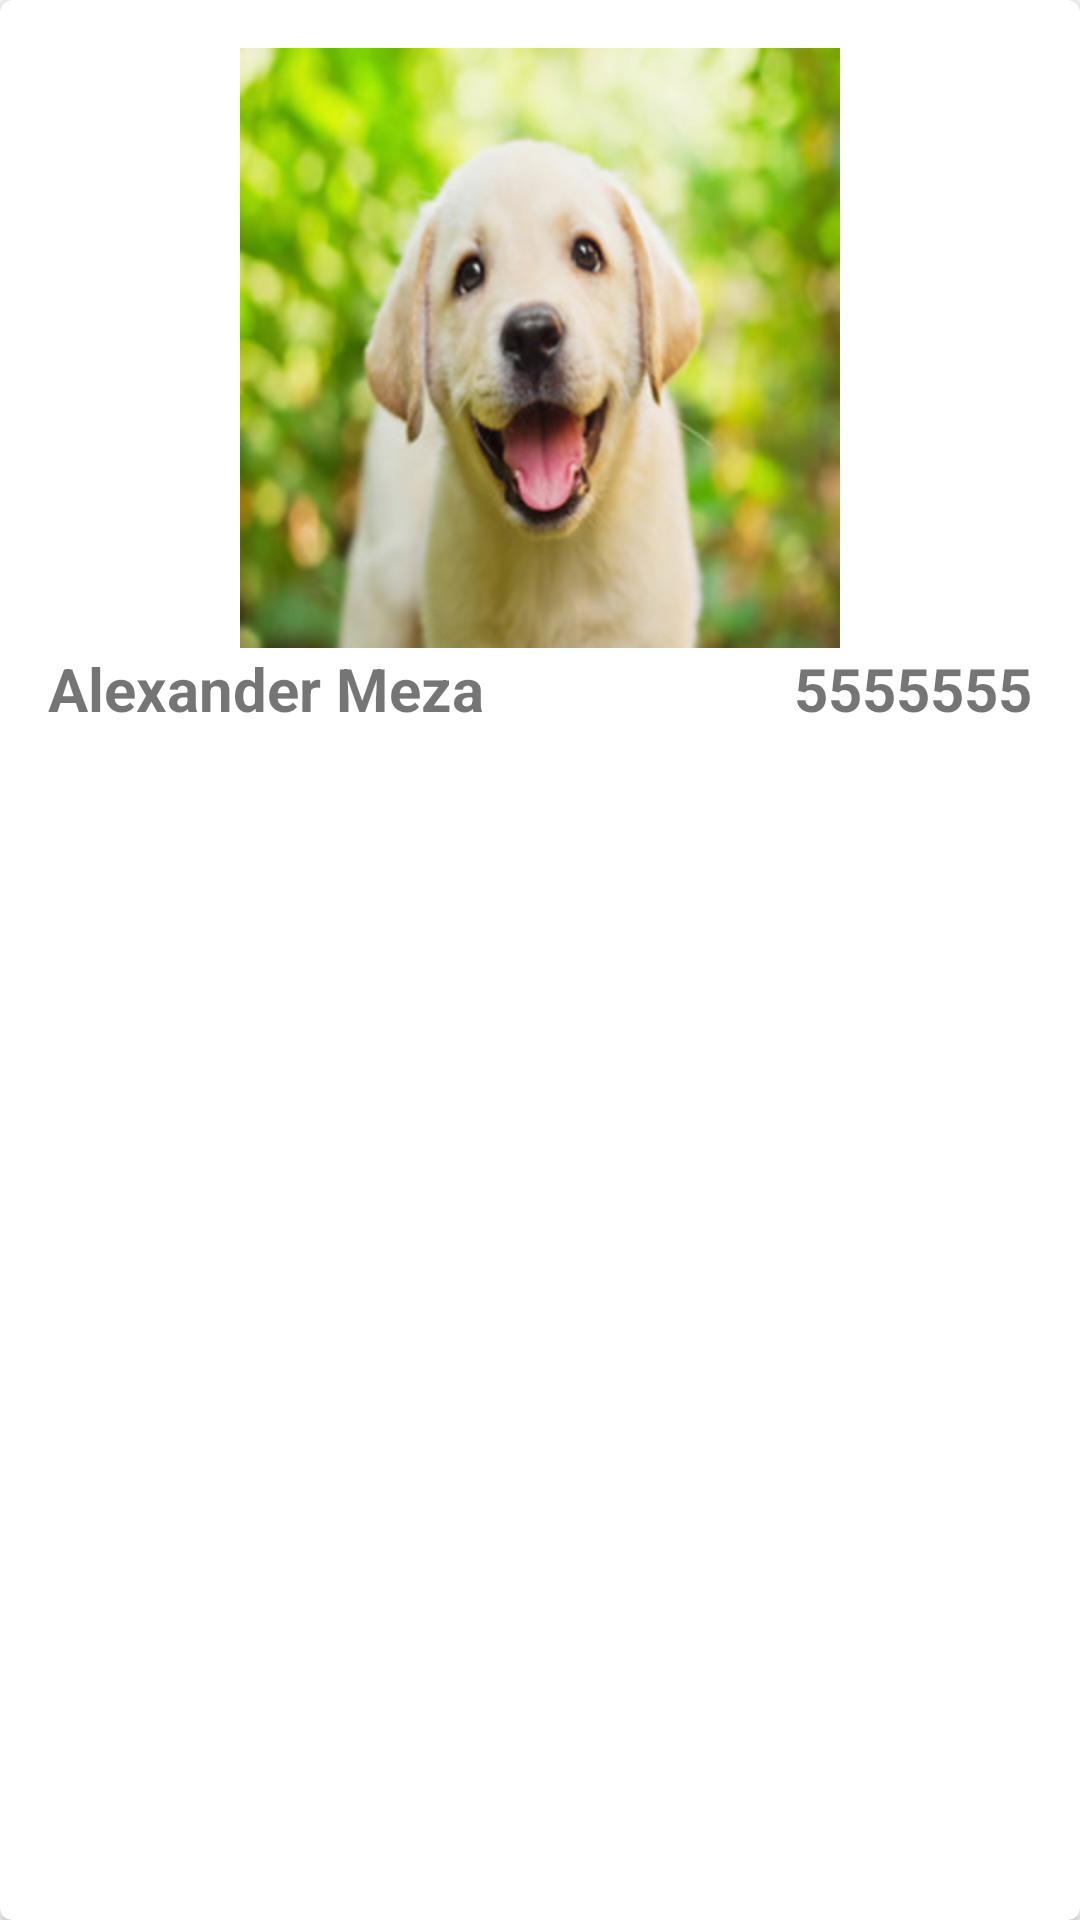

Here is an Android app screen rendered from its layout file. Give the layout XML and the strings, colors and styles it references.
<!-- AndroidManifest.xml: application theme AppTheme -->
<!-- res/layout/cardview_mascota.xml -->
<?xml version="1.0" encoding="utf-8"?>
<android.support.v7.widget.CardView xmlns:android="http://schemas.android.com/apk/res/android"
    xmlns:card_view="http://schemas.android.com/apk/res-auto"
    android:id="@+id/cvMascota"
    android:layout_width="match_parent"
    android:layout_height="wrap_content"
    android:layout_marginBottom="@dimen/activity_vertical_margin"
    card_view:cardCornerRadius="@dimen/corner_radius_de_mi_cardview"
    >

    <LinearLayout
        android:layout_width="match_parent"
        android:layout_height="match_parent"
        android:orientation="vertical"
        android:padding="@dimen/activity_horizontal_margin">

        <ImageView
            android:id="@+id/imgVFotoMascotaCV"
            android:layout_width="match_parent"
            android:layout_height="@dimen/tamano_imagen_mascota"
            android:src="@drawable/perro"
            android:layout_gravity="center_horizontal"/>

        <RelativeLayout
            android:layout_width="match_parent"
            android:layout_height="wrap_content"
            >

            <ImageView
                android:id="@+id/imgBFavoritosCV"
                android:layout_width="wrap_content"
                android:layout_height="wrap_content"
                android:src="@drawable/hueso_lleno"
                android:gravity="center|right|end"
                android:layout_alignParentTop="true"
                android:layout_alignParentLeft="true"
                android:layout_alignBottom="@+id/tvNombreMascoraCV" />

            <TextView
                android:id="@+id/tvCalificacionCv"
                android:layout_width="wrap_content"
                android:layout_height="wrap_content"
                android:text="@string/telefono"
                android:textSize="@dimen/nombre_cardview"
                android:textStyle="bold"
                android:textAlignment="inherit"
                android:gravity="center|right|end"
                android:layout_alignParentTop="true"
                android:layout_toLeftOf="@+id/imgVImagenCalificacionCv" />

            <ImageView
                android:id="@+id/imgVImagenCalificacionCv"
                android:layout_width="wrap_content"
                android:layout_height="wrap_content"
                android:src="@drawable/hueso_lleno"
                android:gravity="center|right|end"
                android:layout_alignParentTop="true"
                android:layout_alignParentRight="true"
                android:layout_alignParentEnd="true"
                android:layout_alignBottom="@+id/tvCalificacionCv" />

            <TextView
                android:id="@+id/tvNombreMascoraCV"
                android:layout_width="wrap_content"
                android:layout_height="wrap_content"
                android:text="@string/nombre"
                android:textSize="@dimen/nombre_cardview"
                android:textStyle="bold"
                android:textAlignment="center"
                android:gravity="center"
                android:layout_alignParentTop="true"
                android:layout_toRightOf="@+id/imgBFavoritosCV"
                android:layout_toEndOf="@+id/imgBFavoritosCV" />


        </RelativeLayout>

    </LinearLayout>

</android.support.v7.widget.CardView>
<!-- resources referenced by this layout -->
<resources>
  <dimen name="activity_horizontal_margin">16dp</dimen>
  <dimen name="activity_vertical_margin">16dp</dimen>
  <dimen name="corner_radius_de_mi_cardview">4dp</dimen>
  <dimen name="nombre_cardview">20sp</dimen>
  <dimen name="tamano_imagen_mascota">200dp</dimen>
  <!-- drawable perro: png bitmap (drawable-hdpi, 95797 bytes) -->
  <string name="nombre">Alexander Meza</string>
  <string name="telefono">5555555</string>
  <style name="AppTheme" parent="Theme.AppCompat.Light.NoActionBar">
          
          <item name="colorPrimary">@color/colorPrimary</item>
          <item name="colorPrimaryDark">@color/colorPrimaryDark</item>
          <item name="colorAccent">@color/colorAccent</item>
          <item name="windowActionBar">false</item>
          <item name="windowNoTitle">true</item>
      </style>
  <color name="colorPrimary">#03A9F4</color>
  <color name="colorPrimaryDark">#0288D1</color>
  <color name="colorAccent">#FF5252</color>
</resources>
